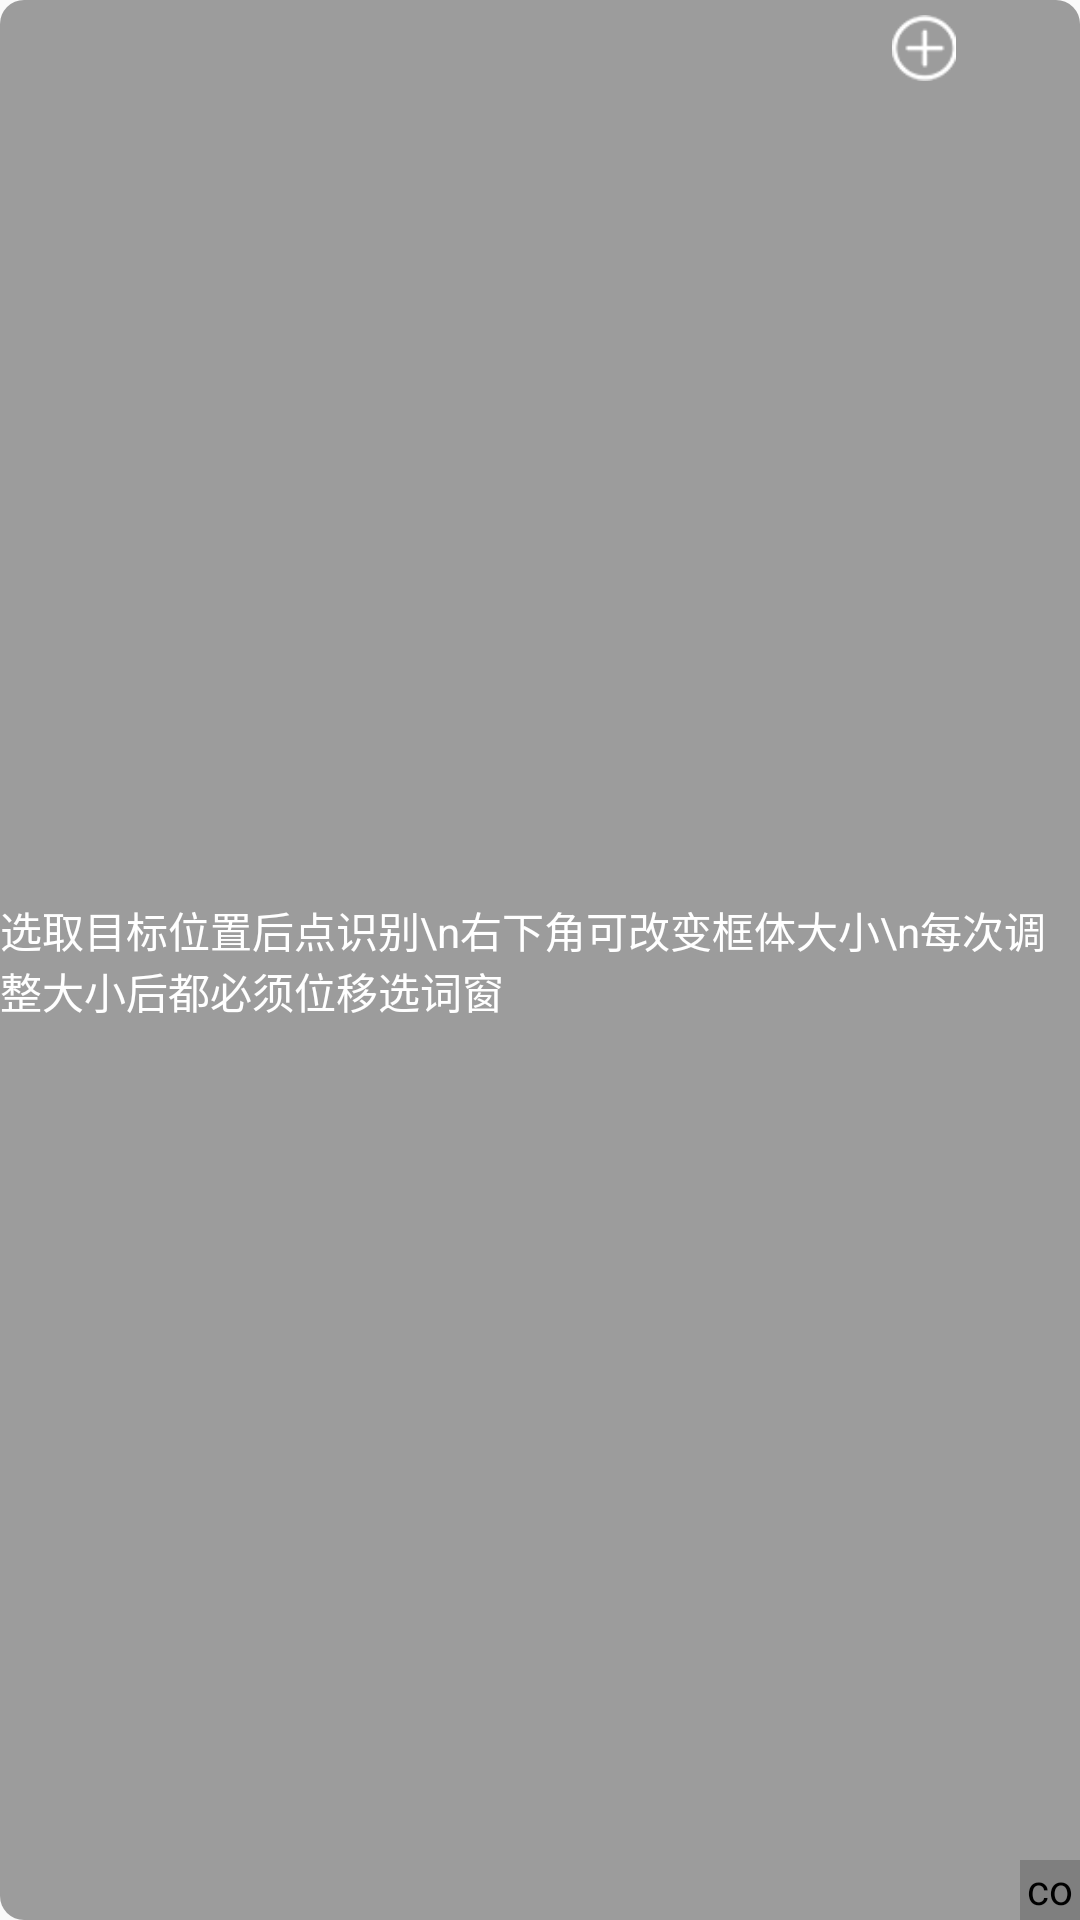

The Android layout XML behind this screen, and the referenced resources:
<!-- AndroidManifest.xml: application theme AppTheme -->
<!-- res/layout/select_window.xml -->
<?xml version="1.0" encoding="utf-8"?>
<RelativeLayout xmlns:android="http://schemas.android.com/apk/res/android"
    android:id="@+id/select_window_layout"
    android:layout_width="250dp"
    android:layout_height="120dp"
    android:background="@drawable/shape"
    android:orientation="vertical">


    <ImageView
        android:id="@+id/sw_close"
        android:layout_width="32dp"
        android:layout_height="32dp"
        android:layout_alignParentStart="true"
        android:layout_alignParentLeft="true"
        android:padding="5dp"
        android:src="@drawable/close_selectwindow" />

    <ImageView
        android:id="@+id/sw_addwindows"
        android:layout_width="32dp"
        android:layout_height="32dp"
        android:layout_alignParentEnd="true"
        android:layout_marginEnd="36dp"
        android:padding="5dp"
        android:src="@drawable/add_windows" />

    <ImageView
        android:id="@+id/sw_translate"
        android:layout_width="32dp"
        android:layout_height="32dp"
        android:layout_alignParentEnd="true"
        android:padding="5dp"
        android:src="@drawable/translate" />

    <TextView
        android:id="@+id/translatedText"
        android:layout_width="wrap_content"
        android:layout_height="wrap_content"
        android:layout_centerInParent="true"
        android:text="选取目标位置后点识别\n右下角可改变框体大小\n每次调整大小后都必须位移选词窗"
        android:textColor="@color/text_color_DarkBg" />

    <com.wzy.yuka.tools.floatwindow.ScaleImageView
        android:id="@+id/sw_scale"
        android:layout_width="20dp"
        android:layout_height="20dp"
        android:layout_alignParentEnd="true"
        android:layout_alignParentBottom="true"
        android:layout_marginEnd="0dp"
        android:layout_marginBottom="0dp"
        android:padding="0dp"
        android:src="@drawable/icon_scale" />

</RelativeLayout>
<!-- resources referenced by this layout -->
<resources>
  <color name="text_color_DarkBg">#FFFFFF</color>
  <!-- drawable add_windows: png bitmap (drawable-v24, 900 bytes) -->
  <!-- drawable icon_scale: png bitmap (drawable, 197 bytes) -->
  <!-- drawable shape (drawable) -->
  <?xml version="1.0" encoding="utf-8"?>
  <shape xmlns:android="http://schemas.android.com/apk/res/android"
      android:layout_width="250dp"
      android:layout_height="120dp"
      android:shape="rectangle">
      
  
      
      <solid android:color="#60000000" />
  
      
      <corners
          android:bottomLeftRadius="8dp"
          android:bottomRightRadius="0dp"
          android:topLeftRadius="8dp"
          android:topRightRadius="8dp" />
  
  </shape>
  <style name="AppTheme" parent="Theme.AppCompat.Light.DarkActionBar">
          
          <item name="colorPrimary">@color/colorPrimary</item>
          <item name="colorPrimaryDark">@color/colorPrimaryDark</item>
          <item name="colorAccent">@color/colorAccent</item>
      </style>
  <color name="colorPrimary">#F06292</color>
  <color name="colorPrimaryDark">#a84466</color>
  <color name="colorAccent">#f381a7</color>
</resources>
